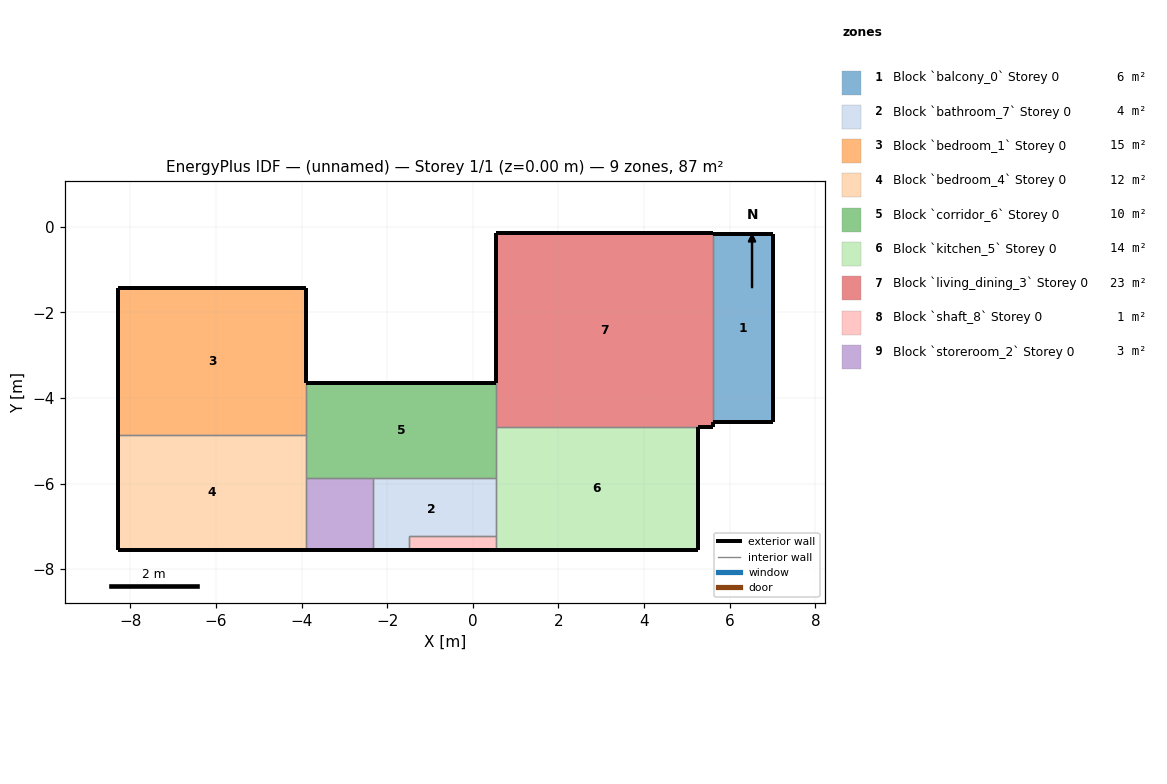
=== STOREY PLAN SPEC (per zone: floor XY polygon, exterior-wall plan segments, windows/doors) ===
zone 1: Block `balcony_0` Storey 0  (6.2 m²)
  floor: (7.00, -0.17) (7.00, -4.57) (5.60, -4.57) (5.60, -0.17)
  exterior wall: (5.60, -4.57) – (7.00, -4.57)  [1.4 m]
  exterior wall: (7.00, -4.57) – (7.00, -0.17)  [4.4 m]
  exterior wall: (7.00, -0.17) – (5.60, -0.17)  [1.4 m]
  interior walls: 1
zone 2: Block `bathroom_7` Storey 0  (4.2 m²)
  floor: (0.54, -5.86) (0.54, -7.24) (-1.49, -7.24) (-1.49, -7.56) (-2.33, -7.56) (-2.33, -5.86)
  exterior wall: (-2.33, -7.56) – (-1.49, -7.56)  [0.8 m]
  interior walls: 5
zone 3: Block `bedroom_1` Storey 0  (15.1 m²)
  floor: (-3.89, -1.43) (-3.89, -4.86) (-8.30, -4.86) (-8.30, -1.43)
  exterior wall: (-3.89, -1.43) – (-8.30, -1.43)  [4.4 m]
  exterior wall: (-8.30, -1.43) – (-8.30, -4.86)  [3.4 m]
  exterior wall: (-3.89, -3.65) – (-3.89, -1.43)  [2.2 m]
  interior walls: 2
zone 4: Block `bedroom_4` Storey 0  (11.9 m²)
  floor: (-3.89, -4.86) (-3.89, -7.56) (-8.30, -7.56) (-8.30, -4.86)
  exterior wall: (-8.30, -7.56) – (-3.89, -7.56)  [4.4 m]
  exterior wall: (-8.30, -4.86) – (-8.30, -7.56)  [2.7 m]
  interior walls: 3
zone 5: Block `corridor_6` Storey 0  (9.8 m²)
  floor: (0.54, -3.65) (0.54, -5.86) (-3.89, -5.86) (-3.89, -3.65)
  exterior wall: (0.54, -3.65) – (-3.89, -3.65)  [4.4 m]
  interior walls: 6
zone 6: Block `kitchen_5` Storey 0  (13.7 m²)
  floor: (5.26, -4.67) (5.26, -7.56) (0.54, -7.56) (0.54, -4.67)
  exterior wall: (0.54, -7.56) – (5.26, -7.56)  [4.7 m]
  exterior wall: (5.26, -7.56) – (5.26, -4.67)  [2.9 m]
  interior walls: 4
zone 7: Block `living_dining_3` Storey 0  (22.9 m²)
  floor: (5.60, -0.15) (5.60, -4.67) (0.54, -4.67) (0.54, -0.15)
  exterior wall: (5.60, -0.15) – (0.54, -0.15)  [5.1 m]
  exterior wall: (5.60, -4.67) – (5.60, -4.57)  [0.1 m]
  exterior wall: (5.60, -0.17) – (5.60, -0.15)  [0.0 m]
  exterior wall: (0.54, -0.15) – (0.54, -3.65)  [3.5 m]
  exterior wall: (5.26, -4.67) – (5.60, -4.67)  [0.3 m]
  interior walls: 3
zone 8: Block `shaft_8` Storey 0  (0.7 m²)
  floor: (0.54, -7.24) (0.54, -7.56) (-1.49, -7.56) (-1.49, -7.24)
  exterior wall: (-1.49, -7.56) – (0.54, -7.56)  [2.0 m]
  interior walls: 3
zone 9: Block `storeroom_2` Storey 0  (2.7 m²)
  floor: (-2.33, -5.86) (-2.33, -7.56) (-3.89, -7.56) (-3.89, -5.86)
  exterior wall: (-3.89, -7.56) – (-2.33, -7.56)  [1.6 m]
  interior walls: 3

=== DERIVED (storey summary) ===
Building: (unnamed)
Storey: 1 of 1  (floor level z = 0.00 m)
Storey gross floor area: 87.0 m²
Zones on this storey: 9
  - Block `balcony_0` Storey 0: floor 6.2 m²; exterior wall 7.2 m (21.6 m²); WWR 0.0%
  - Block `bathroom_7` Storey 0: floor 4.2 m²; exterior wall 0.8 m (2.5 m²); WWR 0.0%
  - Block `bedroom_1` Storey 0: floor 15.1 m²; exterior wall 10.1 m (30.2 m²); WWR 0.0%
  - Block `bedroom_4` Storey 0: floor 11.9 m²; exterior wall 7.1 m (21.3 m²); WWR 0.0%
  - Block `corridor_6` Storey 0: floor 9.8 m²; exterior wall 4.4 m (13.3 m²); WWR 0.0%
  - Block `kitchen_5` Storey 0: floor 13.7 m²; exterior wall 7.6 m (22.8 m²); WWR 0.0%
  - Block `living_dining_3` Storey 0: floor 22.9 m²; exterior wall 9.0 m (27.1 m²); WWR 0.0%
  - Block `shaft_8` Storey 0: floor 0.7 m²; exterior wall 2.0 m (6.1 m²); WWR 0.0%
  - Block `storeroom_2` Storey 0: floor 2.7 m²; exterior wall 1.6 m (4.7 m²); WWR 0.0%
Zone adjacency (shared interzone walls):
  - Block `balcony_0` Storey 0 ↔ Block `living_dining_3` Storey 0
  - Block `bathroom_7` Storey 0 ↔ Block `corridor_6` Storey 0
  - Block `bathroom_7` Storey 0 ↔ Block `kitchen_5` Storey 0
  - Block `bathroom_7` Storey 0 ↔ Block `shaft_8` Storey 0
  - Block `bathroom_7` Storey 0 ↔ Block `storeroom_2` Storey 0
  - Block `bedroom_1` Storey 0 ↔ Block `bedroom_4` Storey 0
  - Block `bedroom_1` Storey 0 ↔ Block `corridor_6` Storey 0
  - Block `bedroom_4` Storey 0 ↔ Block `corridor_6` Storey 0
  - Block `bedroom_4` Storey 0 ↔ Block `storeroom_2` Storey 0
  - Block `corridor_6` Storey 0 ↔ Block `kitchen_5` Storey 0
  - Block `corridor_6` Storey 0 ↔ Block `living_dining_3` Storey 0
  - Block `corridor_6` Storey 0 ↔ Block `storeroom_2` Storey 0
  - Block `kitchen_5` Storey 0 ↔ Block `living_dining_3` Storey 0
  - Block `kitchen_5` Storey 0 ↔ Block `shaft_8` Storey 0